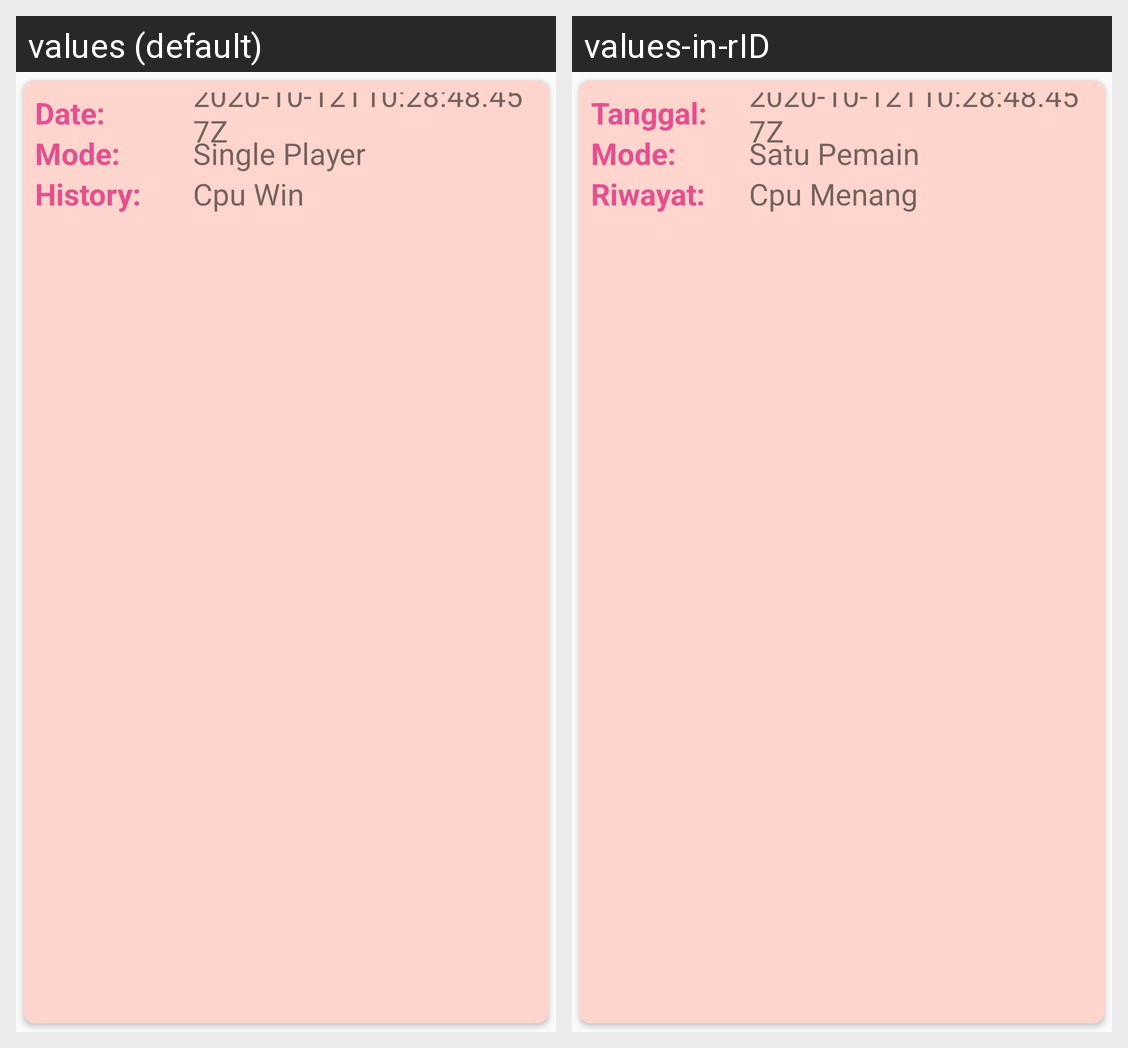

For this localized Android screen grid, give each drawn string resource with its value in every locale shown.
Android screen res/layout/history_item.xml rendered under 2 locales, left to right: values (default), values-in-rID. Device: Nexus 5 (rendered at 1080×1920; each locale shown at half size, 540×960, under a caption strip naming it); theme AppTheme.
Strings drawn on this screen, with the default value and each locale's value (text and hints the layout hard-codes, and strings that could not be matched under every locale, appear in the picture but are not listed):

date
  values: Date:
  values-in-rID: Tanggal:

date_now
  values: 2020-10-12T10:28:48.457Z
  values-in-rID: 2020-10-12T10:28:48.457Z  [not translated; the default value is used]

mode
  values: Mode:
  values-in-rID: Mode:

single_player
  values: Single Player
  values-in-rID: Satu Pemain

history
  values: History:
  values-in-rID: Riwayat:

cpu_win
  values: Cpu Win
  values-in-rID: Cpu Menang
